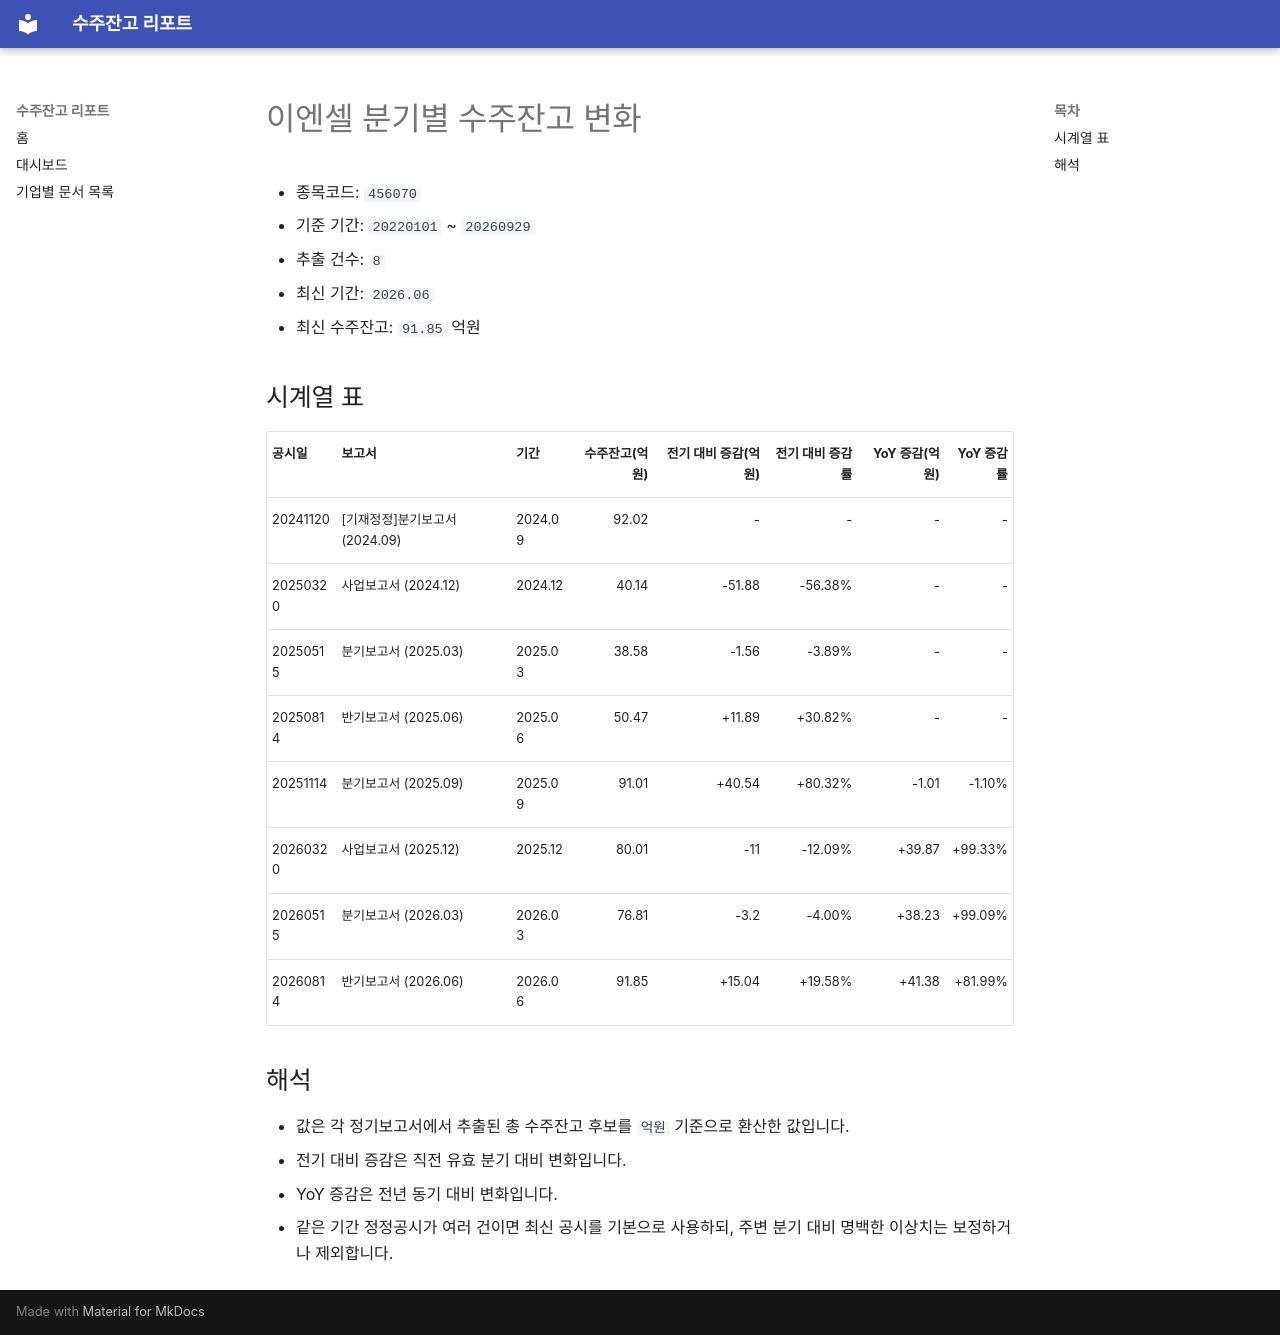

repository: agent-jaden/order-backlog-dashboard · page: companies/이엔셀_수주잔고(456070)/index.html · generator: mkdocs

# 이엔셀 분기별 수주잔고 변화

- 종목코드: `456070`
- 기준 기간: `20220101` ~ `20260929`
- 추출 건수: `8`
- 최신 기간: `2026.06`
- 최신 수주잔고: `91.85` 억원

## 시계열 표

| 공시일 | 보고서 | 기간 | 수주잔고(억원) | 전기 대비 증감(억원) | 전기 대비 증감률 | YoY 증감(억원) | YoY 증감률 |
| --- | --- | --- | ---: | ---: | ---: | ---: | ---: |
| 20241120 | [기재정정]분기보고서 (2024.09) | 2024.09 | 92.02 | - | - | - | - |
| 20250320 | 사업보고서 (2024.12) | 2024.12 | 40.14 | -51.88 | -56.38% | - | - |
| 20250515 | 분기보고서 (2025.03) | 2025.03 | 38.58 | -1.56 | -3.89% | - | - |
| 20250814 | 반기보고서 (2025.06) | 2025.06 | 50.47 | +11.89 | +30.82% | - | - |
| 20251114 | 분기보고서 (2025.09) | 2025.09 | 91.01 | +40.54 | +80.32% | -1.01 | -1.10% |
| 20260320 | 사업보고서 (2025.12) | 2025.12 | 80.01 | -11 | -12.09% | +39.87 | +99.33% |
| 20260515 | 분기보고서 (2026.03) | 2026.03 | 76.81 | -3.2 | -4.00% | +38.23 | +99.09% |
| 20260814 | 반기보고서 (2026.06) | 2026.06 | 91.85 | +15.04 | +19.58% | +41.38 | +81.99% |

## 해석

- 값은 각 정기보고서에서 추출된 총 수주잔고 후보를 `억원` 기준으로 환산한 값입니다.
- 전기 대비 증감은 직전 유효 분기 대비 변화입니다.
- YoY 증감은 전년 동기 대비 변화입니다.
- 같은 기간 정정공시가 여러 건이면 최신 공시를 기본으로 사용하되, 주변 분기 대비 명백한 이상치는 보정하거나 제외합니다.
